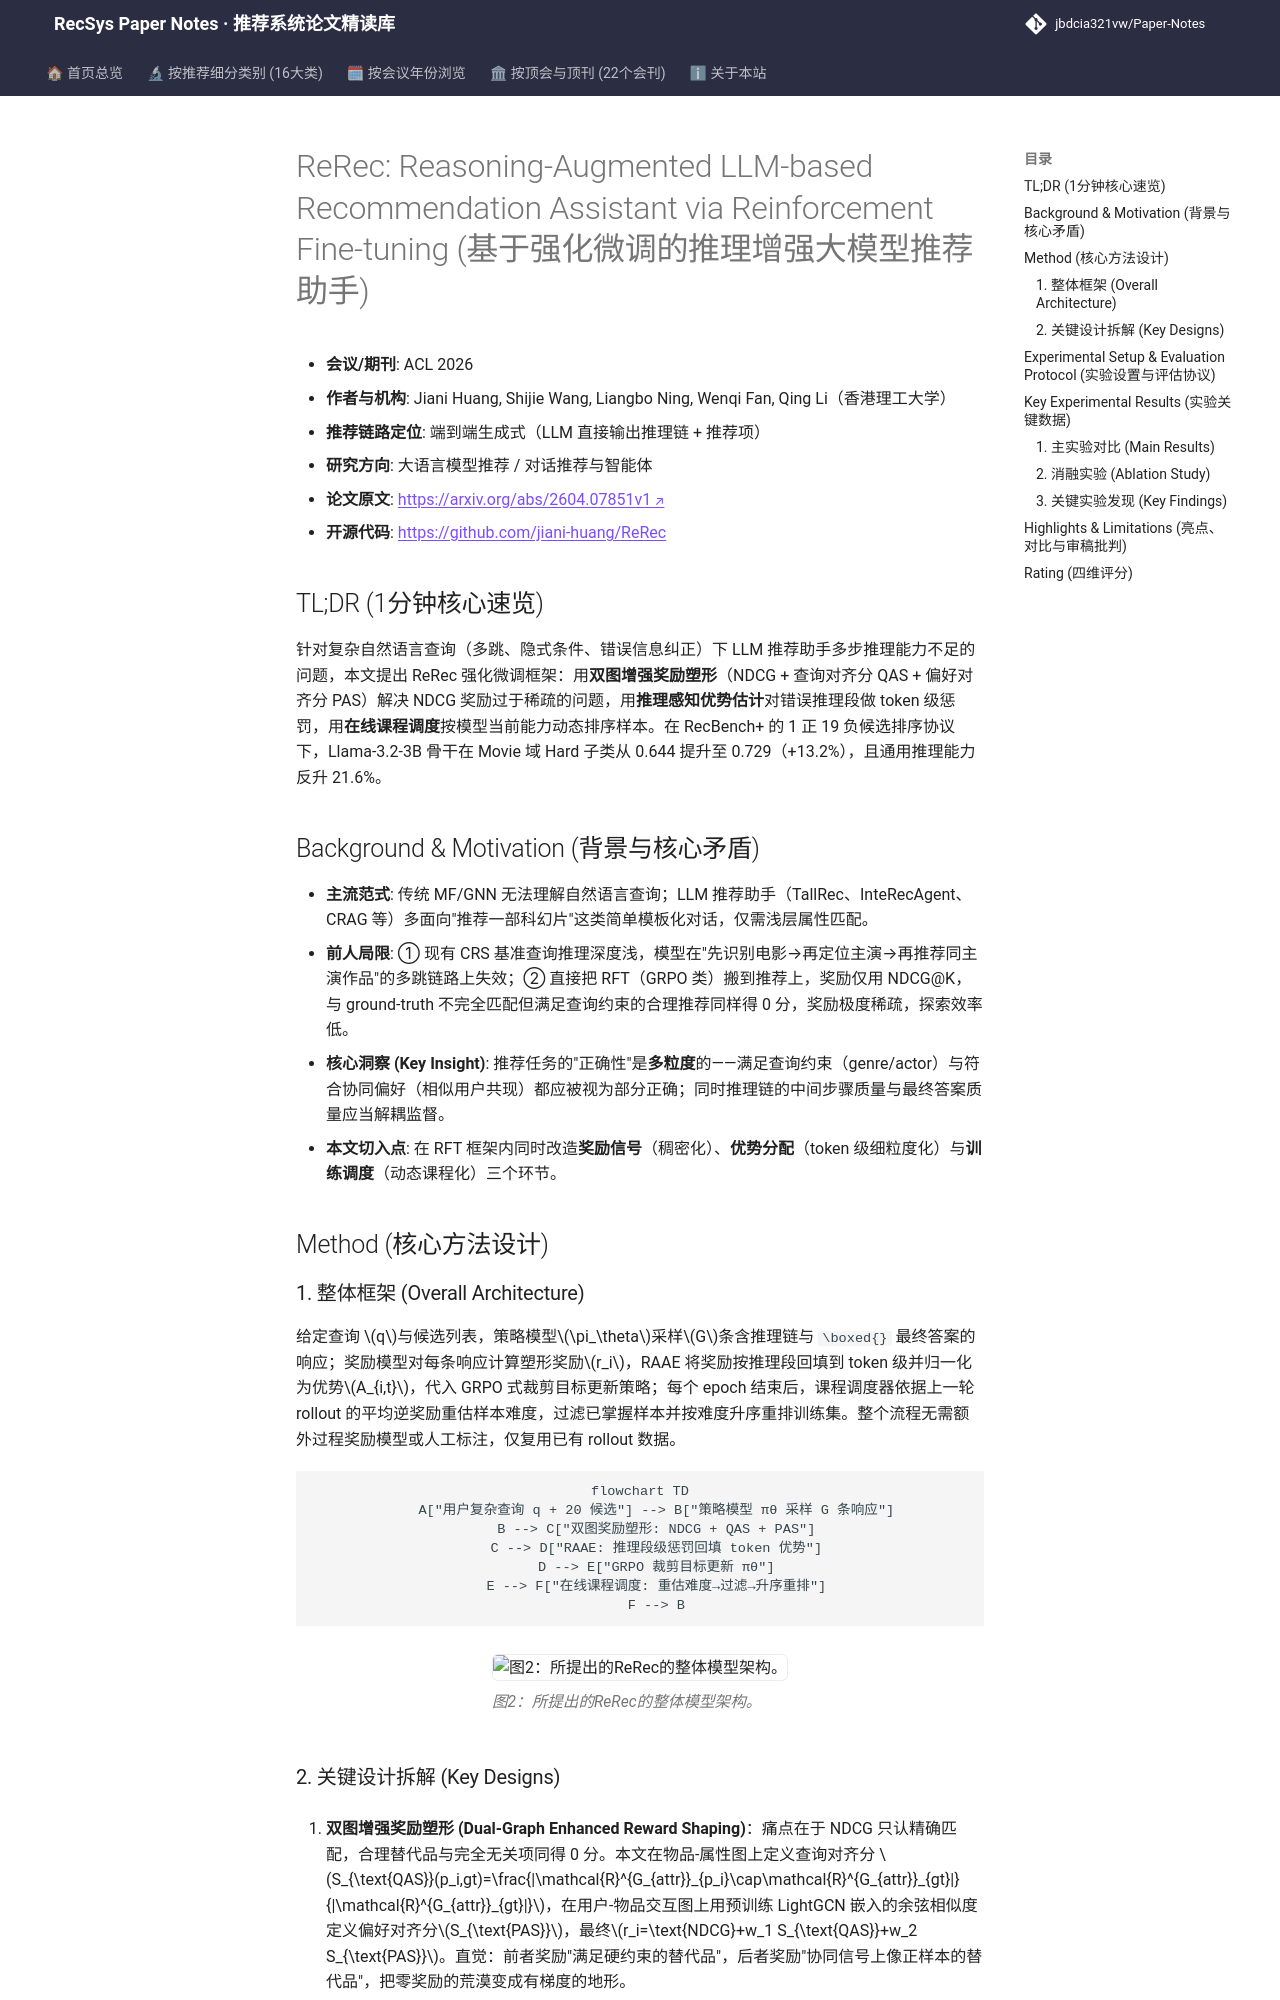

repository: jbdcia321vw/Paper-Notes · page: venues/ACL_EMNLP/2026/llm_rec/rerec_reasoning_augmented_llm_based_recommendation_assistant_via_reinforcem/index.html · generator: mkdocs

---
title: "[Paper Note] ReRec: Reasoning-Augmented LLM-based Recommendation Assistant via Reinforcement Fine-tuning"
description: "[ACL 2026][大语言模型推荐] 用双图奖励塑形、推理感知优势估计与在线课程调度改造 RFT，使 3B LLM 在复杂查询推荐上大幅超越 GRPO 系基线并保留通用能力。"
tags:
  - ACL 2026
  - 大语言模型推荐
  - 端到端生成式
  - 强化微调 RFT
  - 奖励塑形
  - 推理感知优势估计
date: 2026-11-13
venue: ACL_EMNLP
year: 2026
paper_url: "https://arxiv.org/abs/2604.07851"
code_url: "https://github.com/jiani-huang/ReRec"
categories:
  - llm_rec
  - agent_conversational_rec
---

# ReRec: Reasoning-Augmented LLM-based Recommendation Assistant via Reinforcement Fine-tuning (基于强化微调的推理增强大模型推荐助手)

- **会议/期刊**: ACL 2026
- **作者与机构**: Jiani Huang, Shijie Wang, Liangbo Ning, Wenqi Fan, Qing Li（香港理工大学）
- **推荐链路定位**: 端到端生成式（LLM 直接输出推理链 + 推荐项）
- **研究方向**: 大语言模型推荐 / 对话推荐与智能体
- **论文原文**: [https://arxiv.org/abs/2604.07851v1](https://arxiv.org/abs/2604.07851v1)
- **开源代码**: [https://github.com/jiani-huang/ReRec](https://github.com/jiani-huang/ReRec)

## TL;DR (1分钟核心速览)

针对复杂自然语言查询（多跳、隐式条件、错误信息纠正）下 LLM 推荐助手多步推理能力不足的问题，本文提出 ReRec 强化微调框架：用**双图增强奖励塑形**（NDCG + 查询对齐分 QAS + 偏好对齐分 PAS）解决 NDCG 奖励过于稀疏的问题，用**推理感知优势估计**对错误推理段做 token 级惩罚，用**在线课程调度**按模型当前能力动态排序样本。在 RecBench+ 的 1 正 19 负候选排序协议下，Llama-3.2-3B 骨干在 Movie 域 Hard 子类从 0.644 提升至 0.729（+13.2%），且通用推理能力反升 21.6%。

## Background & Motivation (背景与核心矛盾)

- **主流范式**: 传统 MF/GNN 无法理解自然语言查询；LLM 推荐助手（TallRec、InteRecAgent、CRAG 等）多面向"推荐一部科幻片"这类简单模板化对话，仅需浅层属性匹配。
- **前人局限**: ① 现有 CRS 基准查询推理深度浅，模型在"先识别电影→再定位主演→再推荐同主演作品"的多跳链路上失效；② 直接把 RFT（GRPO 类）搬到推荐上，奖励仅用 NDCG@K，与 ground-truth 不完全匹配但满足查询约束的合理推荐同样得 0 分，奖励极度稀疏，探索效率低。
- **核心洞察 (Key Insight)**: 推荐任务的"正确性"是**多粒度**的——满足查询约束（genre/actor）与符合协同偏好（相似用户共现）都应被视为部分正确；同时推理链的中间步骤质量与最终答案质量应当解耦监督。
- **本文切入点**: 在 RFT 框架内同时改造**奖励信号**（稠密化）、**优势分配**（token 级细粒度化）与**训练调度**（动态课程化）三个环节。

## Method (核心方法设计)

### 1. 整体框架 (Overall Architecture)

给定查询 $q$与候选列表，策略模型$\pi_\theta$采样$G$条含推理链与 `\boxed{}` 最终答案的响应；奖励模型对每条响应计算塑形奖励$r_i$，RAAE 将奖励按推理段回填到 token 级并归一化为优势$A_{i,t}$，代入 GRPO 式裁剪目标更新策略；每个 epoch 结束后，课程调度器依据上一轮 rollout 的平均逆奖励重估样本难度，过滤已掌握样本并按难度升序重排训练集。整个流程无需额外过程奖励模型或人工标注，仅复用已有 rollout 数据。

```mermaid
flowchart TD
    A["用户复杂查询 q + 20 候选"] --> B["策略模型 πθ 采样 G 条响应"]
    B --> C["双图奖励塑形: NDCG + QAS + PAS"]
    C --> D["RAAE: 推理段级惩罚回填 token 优势"]
    D --> E["GRPO 裁剪目标更新 πθ"]
    E --> F["在线课程调度: 重估难度→过滤→升序重排"]
    F --> B
```

<figure class="paper-figure" markdown="span">
  ![图2：所提出的ReRec的整体模型架构。](../../../../assets/papers/2604.07851v1/figure_2.png)<figcaption>图2：所提出的ReRec的整体模型架构。</figcaption>
</figure>
